Photos from the image-classification dataset "dataset" in the GitHub repository dakshhkhatri/HelmVision. Its 2 classes are: helmet, no helmet.

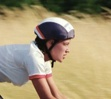
Label: helmet

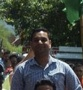
Label: no helmet

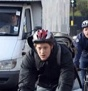
Label: helmet

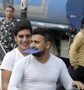
Label: no helmet

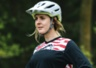
Label: helmet

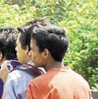
Label: no helmet
